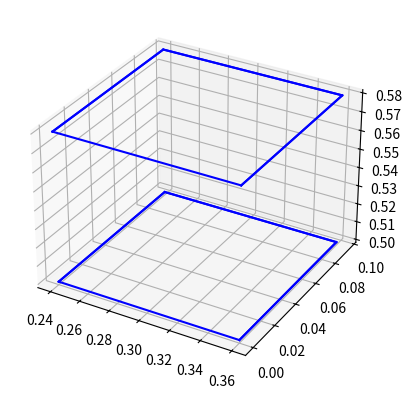

Python code for this plot:
import matplotlib.pyplot as plt

def calcular_bounding_box_3d(centroide, dimensiones):
    
    ancho, alto, profundidad = dimensiones
    x, y, z = centroide

    # Calcular esquinas del bounding box
    esquina_frontal_inferior_izquierda = [x - ancho / 2, y - alto / 2, z]
    esquina_frontal_superior_izquierda = [x - ancho / 2, y + alto / 2, z]
    esquina_frontal_superior_derecha = [x + ancho / 2, y + alto / 2, z]
    esquina_frontal_inferior_derecha = [x + ancho / 2, y - alto / 2, z]

    esquina_trasera_inferior_izquierda = [x - ancho / 2, y - alto / 2, z + profundidad]
    esquina_trasera_superior_izquierda = [x - ancho / 2, y + alto / 2, z + profundidad]
    esquina_trasera_superior_derecha = [x + ancho / 2, y + alto / 2, z + profundidad]
    esquina_trasera_inferior_derecha = [x + ancho / 2, y - alto / 2, z + profundidad]

    bounding_box_3d = [
        
        esquina_frontal_inferior_izquierda,
        esquina_frontal_superior_izquierda,
        esquina_frontal_superior_derecha,
        esquina_frontal_inferior_derecha,
        esquina_trasera_inferior_izquierda,
        esquina_trasera_superior_izquierda,
        esquina_trasera_superior_derecha,
        esquina_trasera_inferior_derecha
    ]

    return bounding_box_3d

# Ejemplo de uso
centroide = [0.3, 0.0475, 0.5]  # Coordenadas (x, y, z) del centroide
dimensiones = [0.12, 0.095, 0.08]  # Dimensiones (ancho, alto, profundidad) del objeto

bounding_box_3d = calcular_bounding_box_3d(centroide, dimensiones)

# Visualización del bounding box 3D
fig = plt.figure()
ax = fig.add_subplot(111, projection='3d')

# Dibujar las líneas del bounding box
for i in range(4):
    
    ax.plot([bounding_box_3d[i][0], bounding_box_3d[(i + 1) % 4][0]],
            [bounding_box_3d[i][1], bounding_box_3d[(i + 1) % 4][1]],
            [bounding_box_3d[i][2], bounding_box_3d[(i + 1) % 4][2]], 'b-')

ax.plot([bounding_box_3d[i][0] for i in range(4)],
        [bounding_box_3d[i][1] for i in range(4)],
        [bounding_box_3d[i][2] for i in range(4)], 'b-')

for i in range(4):
    
    ax.plot([bounding_box_3d[i + 4][0], bounding_box_3d[(i + 1) % 4 + 4][0]],
            [bounding_box_3d[i + 4][1], bounding_box_3d[(i + 1) % 4 + 4][1]],
            [bounding_box_3d[i + 4][2], bounding_box_3d[(i + 1) % 4 + 4][2]], 'b-')

ax.plot([bounding_box_3d[i + 4][0] for i in range(4)],
        [bounding_box_3d[i + 4][1] for i in range(4)],
        [bounding_box_3d[i + 4][2] for i in range(4)], 'b-')

plt.show()